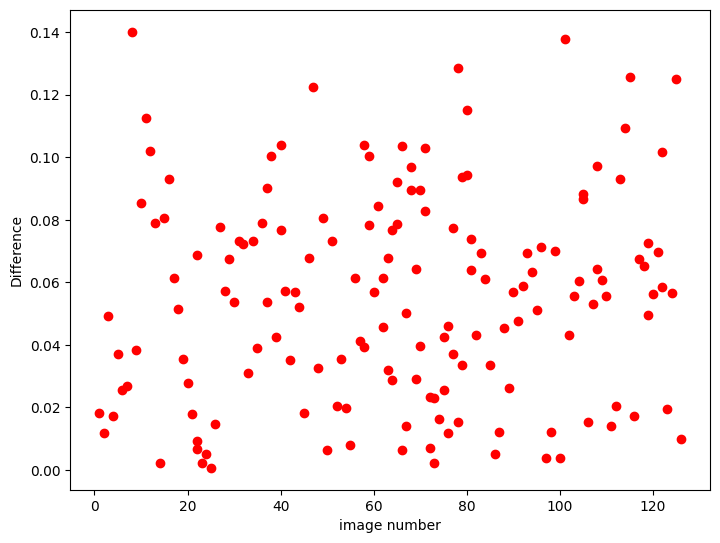

Values plotted in this chart, from the file beside it:
name, num, dif
img1, 1, 0.01809
img10, 10, 0.08551
img100, 100, 0.003902
img101, 101, 0.1378
img102, 102, 0.04328
img103, 103, 0.05567
img104, 104, 0.06049
img105, 105, 0.08829
img105, 105, 0.08667
img106, 106, 0.01522
img107, 107, 0.05311
img108, 108, 0.0972
img108, 108, 0.06409
img109, 109, 0.06079
img11, 11, 0.1127
img110, 110, 0.0555
img111, 111, 0.01408
img112, 112, 0.02037
img113, 113, 0.09305
img114, 114, 0.1093
img115, 115, 0.1256
img116, 116, 0.01738
img117, 117, 0.0673
img118, 118, 0.06518
img119, 119, 0.04943
img119, 119, 0.07252
img12, 12, 0.1018
img120, 120, 0.05638
img121, 121, 0.06973
img122, 122, 0.1015
img122, 122, 0.05848
img123, 123, 0.01962
img124, 124, 0.05664
img125, 125, 0.125
img126, 126, 0.01002
img13, 13, 0.07895
img14, 14, 0.002081
img15, 15, 0.08056
img16, 16, 0.09316
img17, 17, 0.06144
img18, 18, 0.05133
img19, 19, 0.03552
img2, 2, 0.0117
img20, 20, 0.02791
img21, 21, 0.01774
img22, 22, 0.06859
img22, 22, 0.009228
img22, 22, 0.006724
img23, 23, 0.002208
img24, 24, 0.004982
img25, 25, 0.0006472
img26, 26, 0.01476
img27, 27, 0.07772
img28, 28, 0.05737
img29, 29, 0.06752
img3, 3, 0.04916
img30, 30, 0.05364
img31, 31, 0.07317
img32, 32, 0.07232
img33, 33, 0.03112
... 95 more rows
